The GitHub repository mehathab-a/Projects-2 contains a labelled image folder "Dataset" with 3 categories: healthy, non sprayable, sprayable. Examples follow, each with its label.

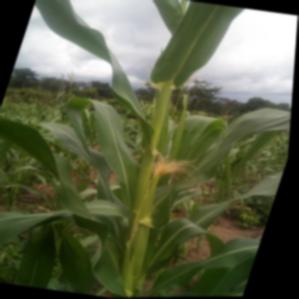
Label: healthy

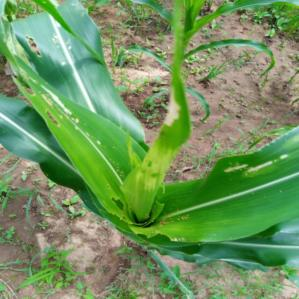
Label: sprayable

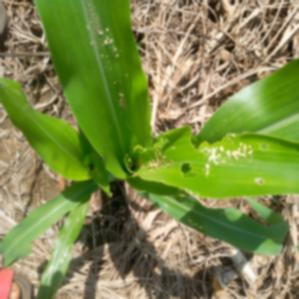
Label: non sprayable

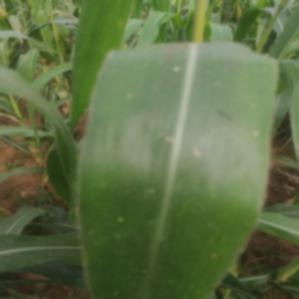
Label: healthy

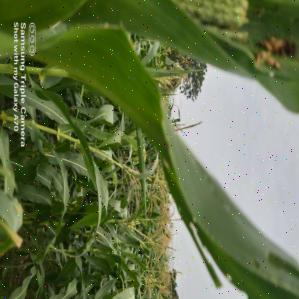
Label: sprayable

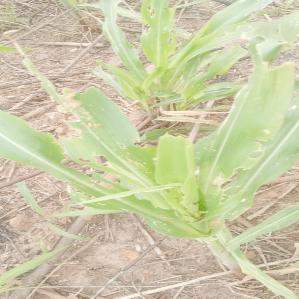
Label: non sprayable
